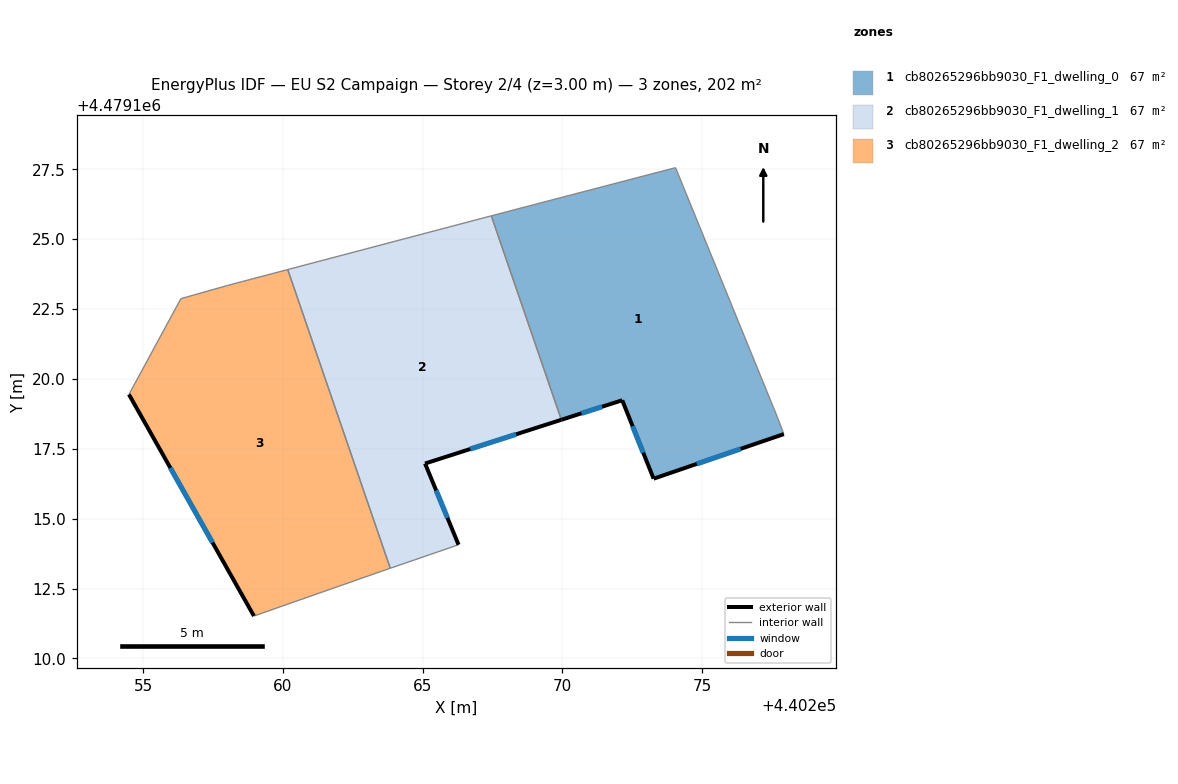
=== STOREY PLAN SPEC (per zone: floor XY polygon, exterior-wall plan segments, windows/doors) ===
zone 1: cb80265296bb9030_F1_dwelling_0  (67.3 m²)
  floor: (440274.05, 4479127.56) (440277.69, 4479118.64) (440277.92, 4479118.03) (440273.27, 4479116.43) (440272.14, 4479119.24) (440269.96, 4479118.54) (440267.46, 4479125.83) (440268.48, 4479126.11)
  exterior wall: (440273.27, 4479116.43) – (440277.92, 4479118.03)  [4.9 m]
    window: (440274.81, 4479116.96) – (440276.38, 4479117.50)  [1.7 m²]
  exterior wall: (440272.14, 4479119.24) – (440273.27, 4479116.43)  [3.0 m]
    window: (440272.51, 4479118.31) – (440272.89, 4479117.36)  [1.0 m²]
  exterior wall: (440269.96, 4479118.54) – (440272.14, 4479119.24)  [2.3 m]
    window: (440270.69, 4479118.77) – (440271.42, 4479119.01)  [0.8 m²]
  interior walls: 5
zone 2: cb80265296bb9030_F1_dwelling_1  (67.3 m²)
  floor: (440267.46, 4479125.83) (440269.96, 4479118.54) (440265.09, 4479116.97) (440266.28, 4479114.07) (440263.84, 4479113.22) (440260.17, 4479123.91)
  exterior wall: (440266.28, 4479114.07) – (440265.09, 4479116.97)  [3.1 m]
    window: (440265.89, 4479115.03) – (440265.48, 4479116.01)  [1.1 m²]
  exterior wall: (440265.09, 4479116.97) – (440269.96, 4479118.54)  [5.1 m]
    window: (440266.70, 4479117.49) – (440268.35, 4479118.02)  [1.7 m²]
  interior walls: 4
zone 3: cb80265296bb9030_F1_dwelling_2  (67.3 m²)
  floor: (440260.17, 4479123.91) (440263.84, 4479113.22) (440263.51, 4479113.11) (440258.96, 4479111.52) (440254.49, 4479119.45) (440256.35, 4479122.87) (440258.02, 4479123.35)
  exterior wall: (440254.49, 4479119.45) – (440258.96, 4479111.52)  [9.1 m]
    window: (440255.97, 4479116.82) – (440257.48, 4479114.14)  [3.1 m²]
  interior walls: 6

=== DERIVED (storey summary) ===
Building: EU S2 Campaign
Storey: 2 of 4  (floor level z = 3.00 m)
Storey gross floor area: 202.0 m²
Zones on this storey: 3
  - cb80265296bb9030_F1_dwelling_0: floor 67.3 m²; exterior wall 10.2 m (30.7 m²); 3 window(s) 3.5 m²; WWR 11.4%
  - cb80265296bb9030_F1_dwelling_1: floor 67.3 m²; exterior wall 8.3 m (24.8 m²); 2 window(s) 2.8 m²; WWR 11.4%
  - cb80265296bb9030_F1_dwelling_2: floor 67.3 m²; exterior wall 9.1 m (27.3 m²); 1 window(s) 3.1 m²; WWR 11.4%
Zone adjacency (shared interzone walls):
  - cb80265296bb9030_F1_dwelling_0 ↔ cb80265296bb9030_F1_dwelling_1
  - cb80265296bb9030_F1_dwelling_1 ↔ cb80265296bb9030_F1_dwelling_2